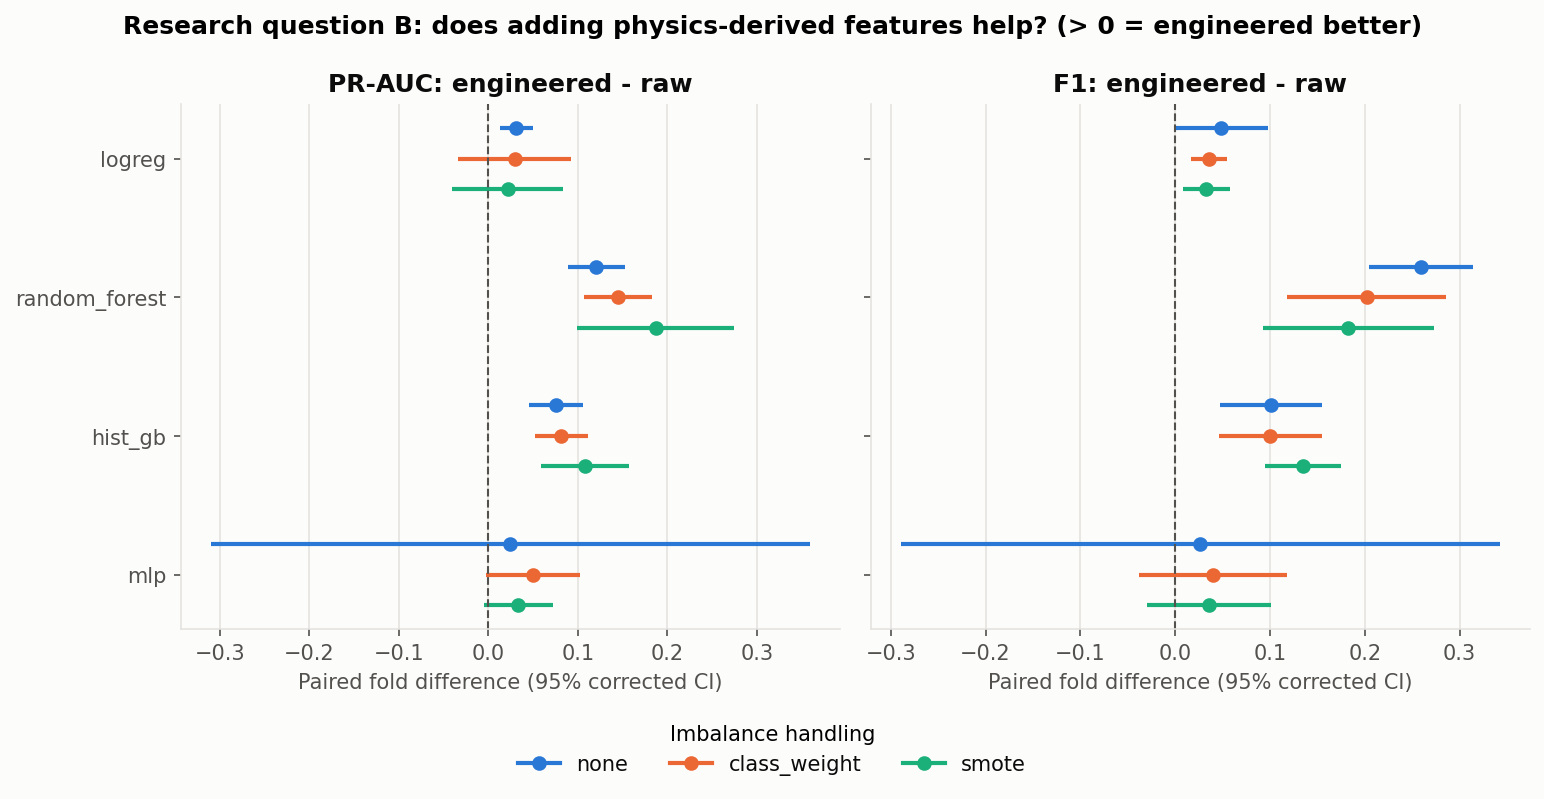

Data behind this chart, as committed beside it:
model, imbalance, metric, n_folds, raw_mean, engineered_mean, diff_mean, diff_low, diff_high, significant
logreg, none, pr_auc, 10, 0.4823, 0.5138, 0.03145, 0.01275, 0.05014, True
logreg, class_weight, pr_auc, 10, 0.4531, 0.4826, 0.02949, -0.03349, 0.09247, False
logreg, smote, pr_auc, 10, 0.4482, 0.4697, 0.02149, -0.04034, 0.08333, False
random_forest, none, pr_auc, 10, 0.7793, 0.9002, 0.1209, 0.08867, 0.1531, True
random_forest, class_weight, pr_auc, 10, 0.7449, 0.89, 0.1451, 0.1072, 0.183, True
random_forest, smote, pr_auc, 10, 0.6743, 0.8614, 0.1872, 0.09956, 0.2748, True
hist_gb, none, pr_auc, 10, 0.8089, 0.8847, 0.07573, 0.04567, 0.1058, True
hist_gb, class_weight, pr_auc, 10, 0.7984, 0.8802, 0.08177, 0.05168, 0.1118, True
hist_gb, smote, pr_auc, 10, 0.7763, 0.8842, 0.1079, 0.05907, 0.1568, True
mlp, none, pr_auc, 10, 0.5421, 0.5668, 0.02468, -0.3101, 0.3595, False
mlp, class_weight, pr_auc, 10, 0.6933, 0.743, 0.04975, -0.00246, 0.102, False
mlp, smote, pr_auc, 10, 0.6932, 0.7269, 0.03364, -0.00481, 0.0721, False
logreg, none, f1, 10, 0.3335, 0.3821, 0.04856, -0.001228, 0.09834, False
logreg, class_weight, f1, 10, 0.248, 0.2833, 0.03527, 0.01622, 0.05431, True
logreg, smote, f1, 10, 0.2548, 0.2876, 0.03282, 0.008355, 0.05728, True
random_forest, none, f1, 10, 0.6274, 0.8864, 0.259, 0.2042, 0.3138, True
random_forest, class_weight, f1, 10, 0.6626, 0.8646, 0.202, 0.1181, 0.2858, True
random_forest, smote, f1, 10, 0.6037, 0.7863, 0.1826, 0.09246, 0.2728, True
hist_gb, none, f1, 10, 0.7638, 0.8648, 0.101, 0.04705, 0.155, True
hist_gb, class_weight, f1, 10, 0.7265, 0.8269, 0.1004, 0.04622, 0.1546, True
hist_gb, smote, f1, 10, 0.6539, 0.7888, 0.135, 0.09477, 0.1752, True
mlp, none, f1, 10, 0.4388, 0.4652, 0.02637, -0.2895, 0.3423, False
mlp, class_weight, f1, 10, 0.5443, 0.5845, 0.04025, -0.0378, 0.1183, False
mlp, smote, f1, 10, 0.5099, 0.5453, 0.03536, -0.03016, 0.1009, False
logreg, none, roc_auc, 10, 0.9016, 0.92, 0.01845, 0.01351, 0.02338, True
logreg, class_weight, roc_auc, 10, 0.9061, 0.9298, 0.02367, 0.01351, 0.03382, True
logreg, smote, roc_auc, 10, 0.9061, 0.9291, 0.023, 0.01184, 0.03416, True
random_forest, none, roc_auc, 10, 0.963, 0.9772, 0.01425, 0.0008737, 0.02762, True
random_forest, class_weight, roc_auc, 10, 0.9633, 0.9761, 0.01279, 0.001827, 0.02376, True
random_forest, smote, roc_auc, 10, 0.9627, 0.9741, 0.01135, -0.0005997, 0.02329, False
hist_gb, none, roc_auc, 10, 0.9697, 0.9742, 0.004451, -0.003129, 0.01203, False
hist_gb, class_weight, roc_auc, 10, 0.9697, 0.9731, 0.003388, -0.007206, 0.01398, False
hist_gb, smote, roc_auc, 10, 0.9646, 0.973, 0.008423, -0.002403, 0.01925, False
mlp, none, roc_auc, 10, 0.9002, 0.882, -0.01812, -0.3612, 0.3249, False
mlp, class_weight, roc_auc, 10, 0.9544, 0.9597, 0.005382, -0.00432, 0.01508, False
mlp, smote, roc_auc, 10, 0.9548, 0.9577, 0.002922, -0.004297, 0.01014, False
